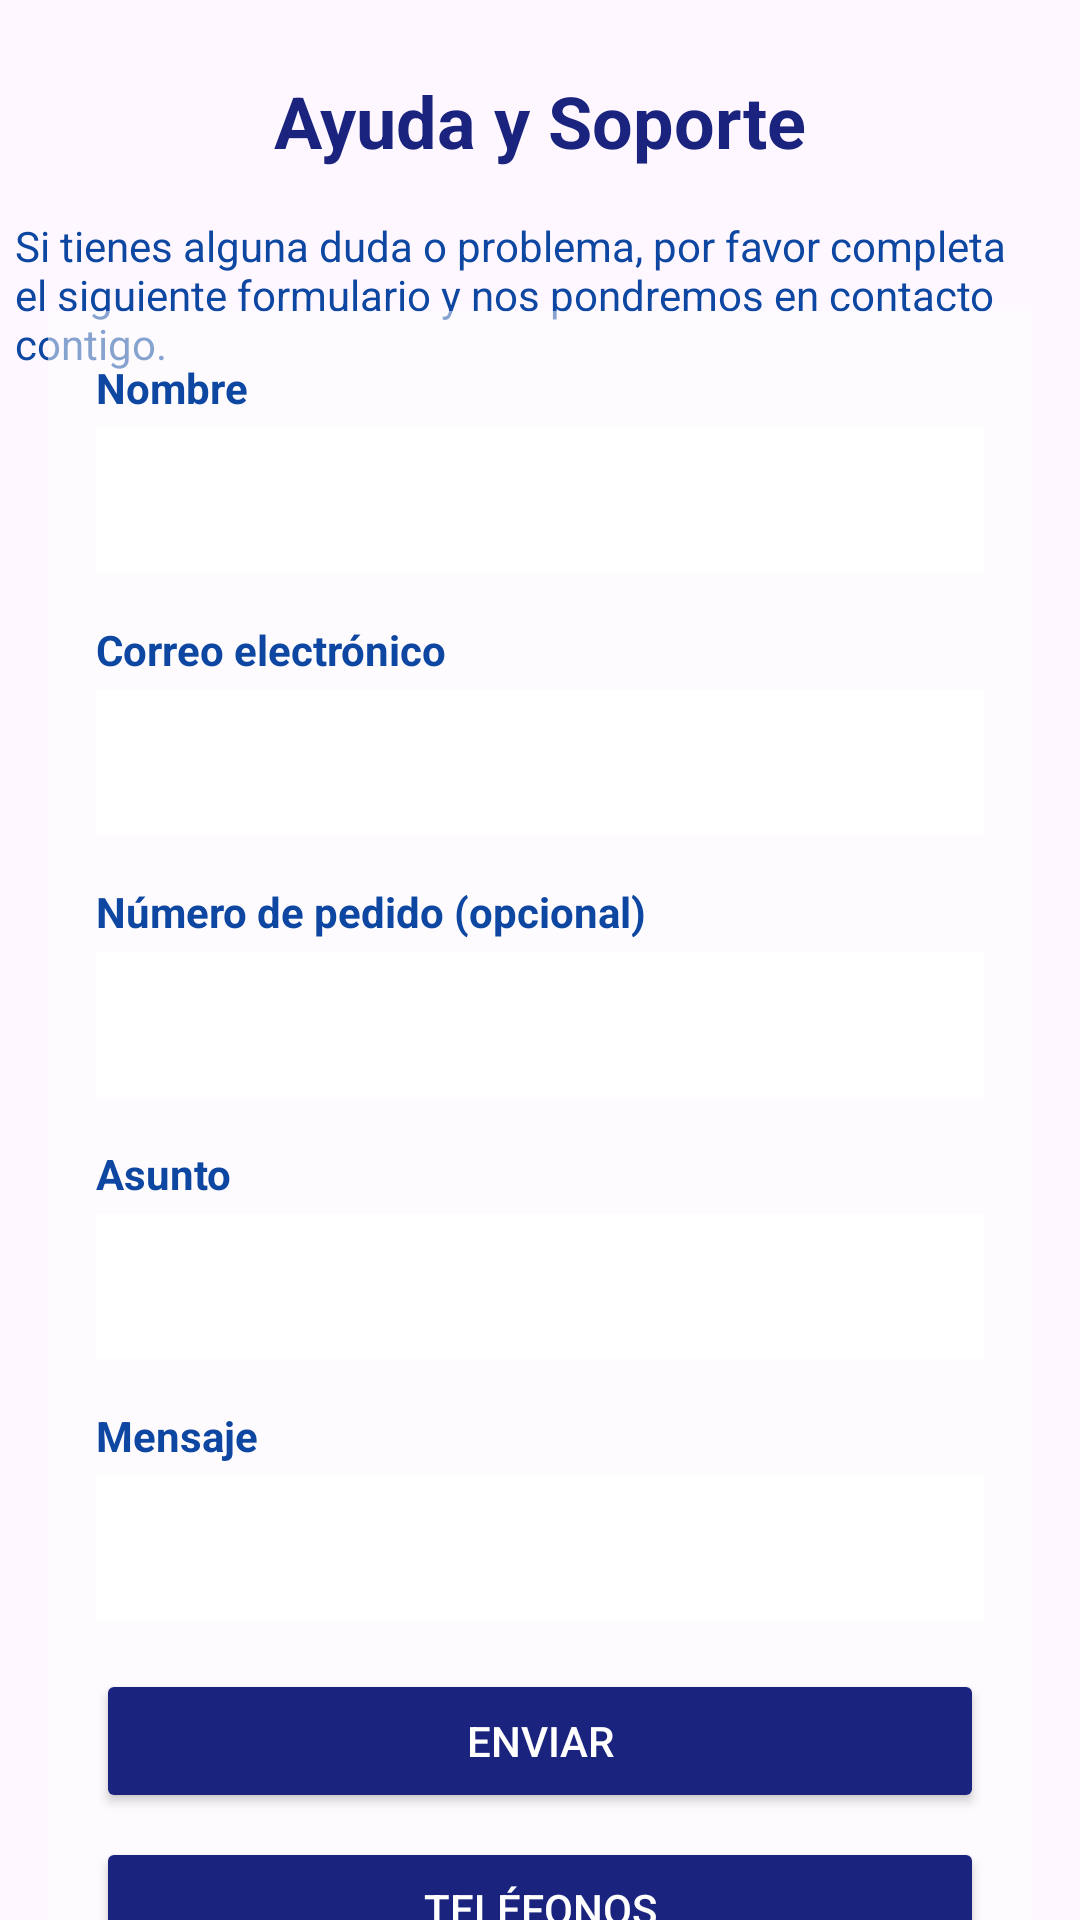

Layout XML and referenced resources for this Android screen:
<!-- AndroidManifest.xml: application theme Theme.ByteBusters -->
<!-- res/layout/activity_ayuda_soporte.xml -->
<?xml version="1.0" encoding="utf-8"?>
<androidx.constraintlayout.widget.ConstraintLayout xmlns:android="http://schemas.android.com/apk/res/android"
    xmlns:app="http://schemas.android.com/apk/res-auto"
    xmlns:tools="http://schemas.android.com/tools"
    android:layout_width="match_parent"
    android:layout_height="match_parent"
    android:background="@drawable/background_image"
    tools:context=".AyudaSoporteActivity">

    <TextView
        android:id="@+id/tituloSoporte"
        android:layout_width="wrap_content"
        android:layout_height="wrap_content"
        android:layout_marginTop="24dp"
        android:text="Ayuda y Soporte"
        android:textColor="@color/colorPrimary"
        android:textSize="24sp"
        android:textStyle="bold"
        app:layout_constraintTop_toTopOf="parent"
        app:layout_constraintStart_toStartOf="parent"
        app:layout_constraintEnd_toEndOf="parent" />

    <TextView
        android:id="@+id/descripcionSoporte"
        android:layout_width="350dp"
        android:layout_height="wrap_content"
        android:layout_marginTop="16dp"
        android:text="Si tienes alguna duda o problema, por favor completa el siguiente formulario y nos pondremos en contacto contigo."
        android:textColor="@color/colorPrimaryDark"
        app:layout_constraintTop_toBottomOf="@id/tituloSoporte"
        app:layout_constraintStart_toStartOf="parent"
        app:layout_constraintEnd_toEndOf="parent"
        android:layout_marginStart="16dp"
        android:layout_marginEnd="16dp" />

    <FrameLayout
        android:layout_width="0dp"
        android:layout_height="wrap_content"
        android:layout_marginStart="16dp"
        android:layout_marginEnd="16dp"
        android:layout_marginTop="16dp"
        android:background="#80FFFFFF"
        app:layout_constraintTop_toBottomOf="@id/descripcionSoporte"
        app:layout_constraintStart_toStartOf="parent"
        app:layout_constraintEnd_toEndOf="parent"
        app:layout_constraintBottom_toBottomOf="parent">

    <LinearLayout
        android:layout_width="match_parent"
        android:layout_height="wrap_content"
        android:orientation="vertical"
        android:padding="16dp">

        
        <TextView
            android:id="@+id/nombreLabel"
            android:layout_width="match_parent"
            android:layout_height="wrap_content"
            android:text="Nombre"
            android:textColor="@color/colorPrimaryDark"
            android:textStyle="bold" />

        <EditText
            android:id="@+id/nombreEditText"
            android:layout_width="match_parent"
            android:layout_height="wrap_content"
            android:layout_marginTop="4dp"
            android:background="@android:color/white"
            android:padding="12dp"
            android:textColor="@android:color/black"
            android:textColorHint="@android:color/darker_gray" />

        
        <TextView
            android:id="@+id/correoLabel"
            android:layout_width="match_parent"
            android:layout_height="wrap_content"
            android:layout_marginTop="16dp"
            android:text="Correo electrónico"
            android:textColor="@color/colorPrimaryDark"
            android:textStyle="bold" />

        <EditText
            android:id="@+id/correoEditText"
            android:layout_width="match_parent"
            android:layout_height="wrap_content"
            android:layout_marginTop="4dp"
            android:inputType="textEmailAddress"
            android:background="@android:color/white"
            android:padding="12dp"
            android:textColor="@android:color/black"
            android:textColorHint="@android:color/darker_gray" />

        
        <TextView
            android:id="@+id/pedidoLabel"
            android:layout_width="match_parent"
            android:layout_height="wrap_content"
            android:layout_marginTop="16dp"
            android:text="Número de pedido (opcional)"
            android:textColor="@color/colorPrimaryDark"
            android:textStyle="bold" />

        <EditText
            android:id="@+id/pedidoEditText"
            android:layout_width="match_parent"
            android:layout_height="wrap_content"
            android:layout_marginTop="4dp"
            android:background="@android:color/white"
            android:padding="12dp"
            android:textColor="@android:color/black"
            android:textColorHint="@android:color/darker_gray" />

        
        <TextView
            android:id="@+id/asuntoLabel"
            android:layout_width="match_parent"
            android:layout_height="wrap_content"
            android:layout_marginTop="16dp"
            android:text="Asunto"
            android:textColor="@color/colorPrimaryDark"
            android:textStyle="bold" />

        <EditText
            android:id="@+id/asuntoEditText"
            android:layout_width="match_parent"
            android:layout_height="wrap_content"
            android:layout_marginTop="4dp"
            android:background="@android:color/white"
            android:padding="12dp"
            android:textColor="@android:color/black"
            android:textColorHint="@android:color/darker_gray" />

        
        <TextView
            android:id="@+id/mensajeLabel"
            android:layout_width="match_parent"
            android:layout_height="wrap_content"
            android:layout_marginTop="16dp"
            android:text="Mensaje"
            android:textColor="@color/colorPrimaryDark"
            android:textStyle="bold" />

        <EditText
            android:id="@+id/mensajeEditText"
            android:layout_width="match_parent"
            android:layout_height="wrap_content"
            android:layout_marginTop="4dp"
            android:background="@android:color/white"
            android:padding="12dp"
            android:textColor="@android:color/black"
            android:textColorHint="@android:color/darker_gray" />

        
        <LinearLayout
            android:layout_width="match_parent"
            android:layout_height="wrap_content"
            android:orientation="vertical"
            android:layout_marginTop="16dp"
            android:gravity="center">

            <Button
                android:id="@+id/enviarButton"
                android:layout_width="match_parent"
                android:layout_height="wrap_content"
                android:text="Enviar"
                android:backgroundTint="@color/colorButtonNormal"
                android:textColor="@color/colorButtonText"
                android:layout_marginBottom="8dp" />

            <Button
                android:id="@+id/telefonoButton"
                android:layout_width="match_parent"
                android:layout_height="wrap_content"
                android:text="Teléfonos"
                android:backgroundTint="@color/colorButtonNormal"
                android:textColor="@color/colorButtonText" />
        </LinearLayout>
    </LinearLayout>
</FrameLayout>
    </androidx.constraintlayout.widget.ConstraintLayout>
<!-- resources referenced by this layout -->
<resources>
  <color name="colorButtonNormal">#1A237E</color>
  <color name="colorButtonText">#FFFFFF</color>
  <color name="colorPrimary">#1A237E</color>
  <color name="colorPrimaryDark">#0D47A1</color>
  <style name="Theme.ByteBusters" parent="Base.Theme.ByteBusters" />
  <style name="Base.Theme.ByteBusters" parent="Theme.Material3.DayNight.NoActionBar">
          
          
      </style>
</resources>
